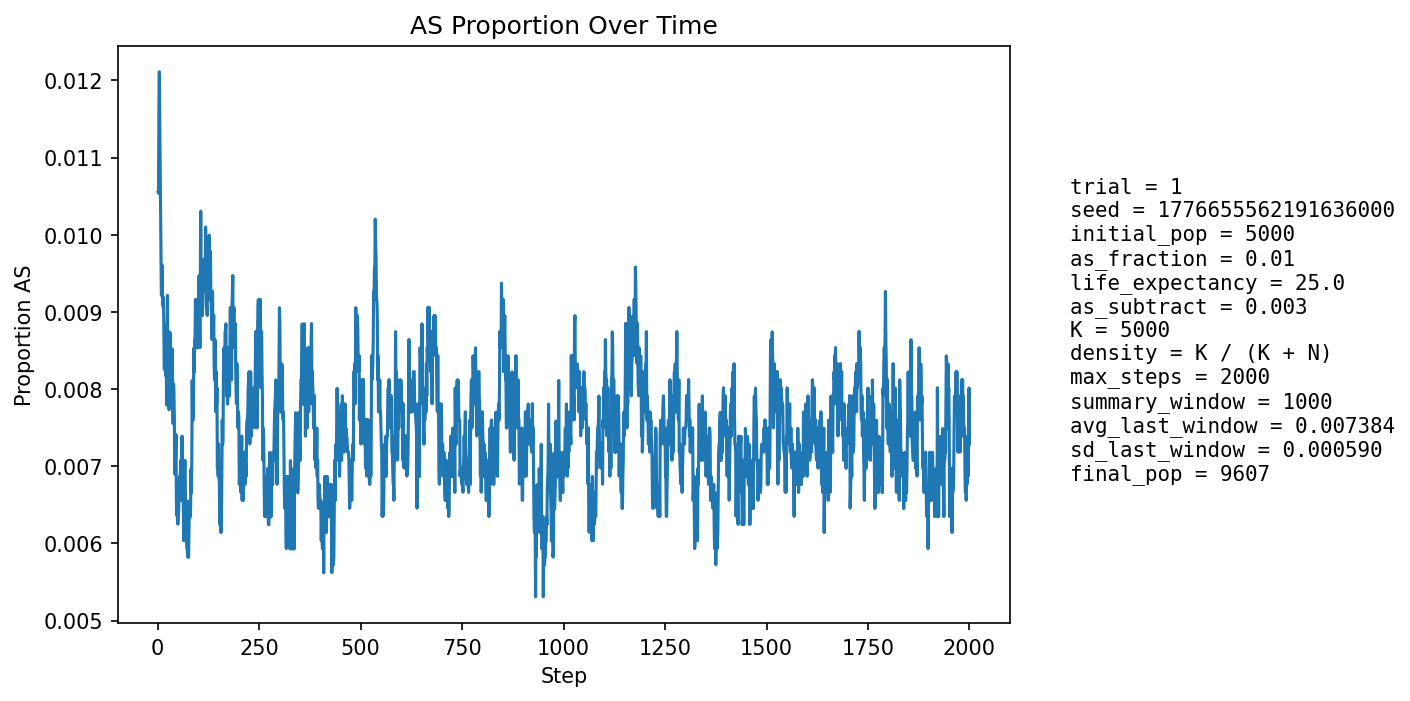

The file beside this chart, header and first rows:
step, population_size, births, newborn_AA, newborn_AS, newborn_SS, prop_newborn_AA, prop_newborn_AS, prop_newborn_SS, prop_repro_AA, prop_repro_AS, prop_AS_population
1, 5402, 1292, 1278, 14, 0, 0.9892, 0.01084, 0.0, 0.9915, 0.008514, 0.01055
2, 5599, 1248, 1239, 9, 0, 0.9928, 0.007212, 0.0, 0.9904, 0.00963, 0.01054
3, 5779, 1230, 1217, 13, 0, 0.9894, 0.01057, 0.0, 0.9893, 0.01074, 0.01159
4, 5945, 1219, 1205, 14, 0, 0.9885, 0.01148, 0.0, 0.9867, 0.01332, 0.01211
5, 6172, 1295, 1282, 13, 0, 0.99, 0.01004, 0.0, 0.9866, 0.01341, 0.0115
6, 6400, 1343, 1333, 10, 0, 0.9926, 0.007446, 0.0, 0.988, 0.012, 0.01078
7, 6620, 1377, 1365, 12, 0, 0.9913, 0.008715, 0.0, 0.9882, 0.01178, 0.01042
8, 6832, 1401, 1391, 10, 0, 0.9929, 0.007138, 0.0, 0.9886, 0.01136, 0.00966
9, 7053, 1437, 1426, 11, 0, 0.9923, 0.007655, 0.0, 0.9894, 0.01059, 0.009216
10, 7274, 1473, 1460, 13, 0, 0.9912, 0.008826, 0.0, 0.9901, 0.009856, 0.009211
11, 7496, 1507, 1491, 16, 0, 0.9894, 0.01062, 0.0, 0.9905, 0.009459, 0.009605
12, 7710, 1538, 1526, 12, 0, 0.9922, 0.007802, 0.0, 0.9909, 0.009103, 0.009079
13, 7890, 1541, 1527, 14, 0, 0.9909, 0.009085, 0.0, 0.9911, 0.008935, 0.009125
14, 8053, 1554, 1538, 16, 0, 0.9897, 0.0103, 0.0, 0.991, 0.008989, 0.009189
15, 8207, 1572, 1558, 14, 0, 0.9911, 0.008906, 0.0, 0.991, 0.009016, 0.008895
16, 8354, 1595, 1586, 9, 0, 0.9944, 0.005643, 0.0, 0.9915, 0.008543, 0.00826
17, 8484, 1609, 1596, 13, 0, 0.9919, 0.00808, 0.0, 0.9914, 0.008609, 0.008251
18, 8604, 1620, 1601, 19, 0, 0.9883, 0.01173, 0.0, 0.9913, 0.008696, 0.008833
19, 8711, 1630, 1615, 15, 0, 0.9908, 0.009202, 0.0, 0.9917, 0.008343, 0.00861
20, 8811, 1641, 1631, 10, 0, 0.9939, 0.006094, 0.0, 0.9922, 0.007778, 0.008172
21, 8901, 1650, 1636, 14, 0, 0.9915, 0.008485, 0.0, 0.9921, 0.0079, 0.008314
22, 8982, 1657, 1648, 9, 0, 0.9946, 0.005432, 0.0, 0.9915, 0.008465, 0.007793
23, 9052, 1663, 1646, 17, 0, 0.9898, 0.01022, 0.0, 0.9914, 0.008602, 0.008285
24, 9117, 1668, 1646, 22, 0, 0.9868, 0.01319, 0.0, 0.9917, 0.008321, 0.009214
25, 9174, 1674, 1663, 11, 0, 0.9934, 0.006571, 0.0, 0.9915, 0.008464, 0.008393
26, 9224, 1679, 1662, 17, 0, 0.9899, 0.01013, 0.0, 0.9922, 0.007771, 0.008673
27, 9272, 1683, 1673, 10, 0, 0.9941, 0.005942, 0.0, 0.9921, 0.007935, 0.008197
28, 9312, 1687, 1678, 9, 0, 0.9947, 0.005335, 0.0, 0.9911, 0.008932, 0.007732
29, 9350, 1689, 1676, 13, 0, 0.9923, 0.007697, 0.0, 0.9915, 0.008482, 0.008021
30, 9386, 1693, 1673, 20, 0, 0.9882, 0.01181, 0.0, 0.9909, 0.009057, 0.008736
31, 9413, 1695, 1679, 16, 0, 0.9906, 0.00944, 0.0, 0.9914, 0.00861, 0.008605
32, 9436, 1697, 1684, 13, 0, 0.9923, 0.007661, 0.0, 0.992, 0.007971, 0.008372
33, 9458, 1700, 1690, 10, 0, 0.9941, 0.005882, 0.0, 0.9921, 0.007948, 0.00793
34, 9475, 1700, 1683, 17, 0, 0.99, 0.01, 0.0, 0.9915, 0.008542, 0.008232
35, 9494, 1702, 1687, 15, 0, 0.9912, 0.008813, 0.0, 0.9917, 0.008323, 0.008321
36, 9509, 1703, 1686, 17, 0, 0.99, 0.009982, 0.0, 0.9919, 0.008104, 0.008518
37, 9522, 1704, 1695, 9, 0, 0.9947, 0.005282, 0.0, 0.9921, 0.007885, 0.007876
38, 9531, 1706, 1695, 11, 0, 0.9936, 0.006448, 0.0, 0.9917, 0.008276, 0.007554
39, 9542, 1706, 1689, 17, 0, 0.99, 0.009965, 0.0, 0.9919, 0.008068, 0.00807
40, 9551, 1707, 1693, 14, 0, 0.9918, 0.008202, 0.0, 0.9915, 0.008461, 0.007957
41, 9559, 1707, 1696, 11, 0, 0.9936, 0.006444, 0.0, 0.9922, 0.007849, 0.007637
42, 9566, 1709, 1703, 6, 0, 0.9965, 0.003511, 0.0, 0.9924, 0.007637, 0.006899
43, 9572, 1710, 1698, 12, 0, 0.993, 0.007018, 0.0, 0.992, 0.008029, 0.007
44, 9576, 1710, 1696, 14, 0, 0.9918, 0.008187, 0.0, 0.9922, 0.007825, 0.007101
45, 9581, 1709, 1693, 16, 0, 0.9906, 0.009362, 0.0, 0.9926, 0.007425, 0.00741
46, 9584, 1710, 1703, 7, 0, 0.9959, 0.004094, 0.0, 0.9932, 0.006816, 0.006573
47, 9589, 1710, 1702, 8, 0, 0.9953, 0.004678, 0.0, 0.9934, 0.006616, 0.006361
48, 9594, 1711, 1701, 10, 0, 0.9942, 0.005845, 0.0, 0.9932, 0.006812, 0.006462
49, 9596, 1710, 1700, 9, 1, 0.9942, 0.005263, 0.0005848, 0.9928, 0.007212, 0.006253
50, 9599, 1710, 1700, 10, 0, 0.9942, 0.005848, 0.0, 0.9934, 0.006609, 0.006251
51, 9603, 1711, 1702, 9, 0, 0.9947, 0.00526, 0.0, 0.9936, 0.006406, 0.006352
52, 9606, 1711, 1701, 10, 0, 0.9942, 0.005845, 0.0, 0.9932, 0.006803, 0.006454
53, 9606, 1711, 1698, 13, 0, 0.9924, 0.007598, 0.0, 0.9932, 0.006801, 0.006767
54, 9607, 1711, 1700, 11, 0, 0.9936, 0.006429, 0.0, 0.9932, 0.006801, 0.00687
55, 9607, 1712, 1702, 10, 0, 0.9942, 0.005841, 0.0, 0.9932, 0.0068, 0.006662
56, 9609, 1712, 1700, 12, 0, 0.993, 0.007009, 0.0, 0.9932, 0.0068, 0.006973
57, 9609, 1711, 1698, 13, 0, 0.9924, 0.007598, 0.0, 0.9928, 0.0072, 0.007077
58, 9607, 1711, 1704, 7, 0, 0.9959, 0.004091, 0.0, 0.993, 0.007, 0.006558
59, 9608, 1712, 1697, 15, 0, 0.9912, 0.008762, 0.0, 0.993, 0.007, 0.007077
60, 9609, 1712, 1697, 15, 0, 0.9912, 0.008762, 0.0, 0.993, 0.006999, 0.007389
... 1,940 more rows
